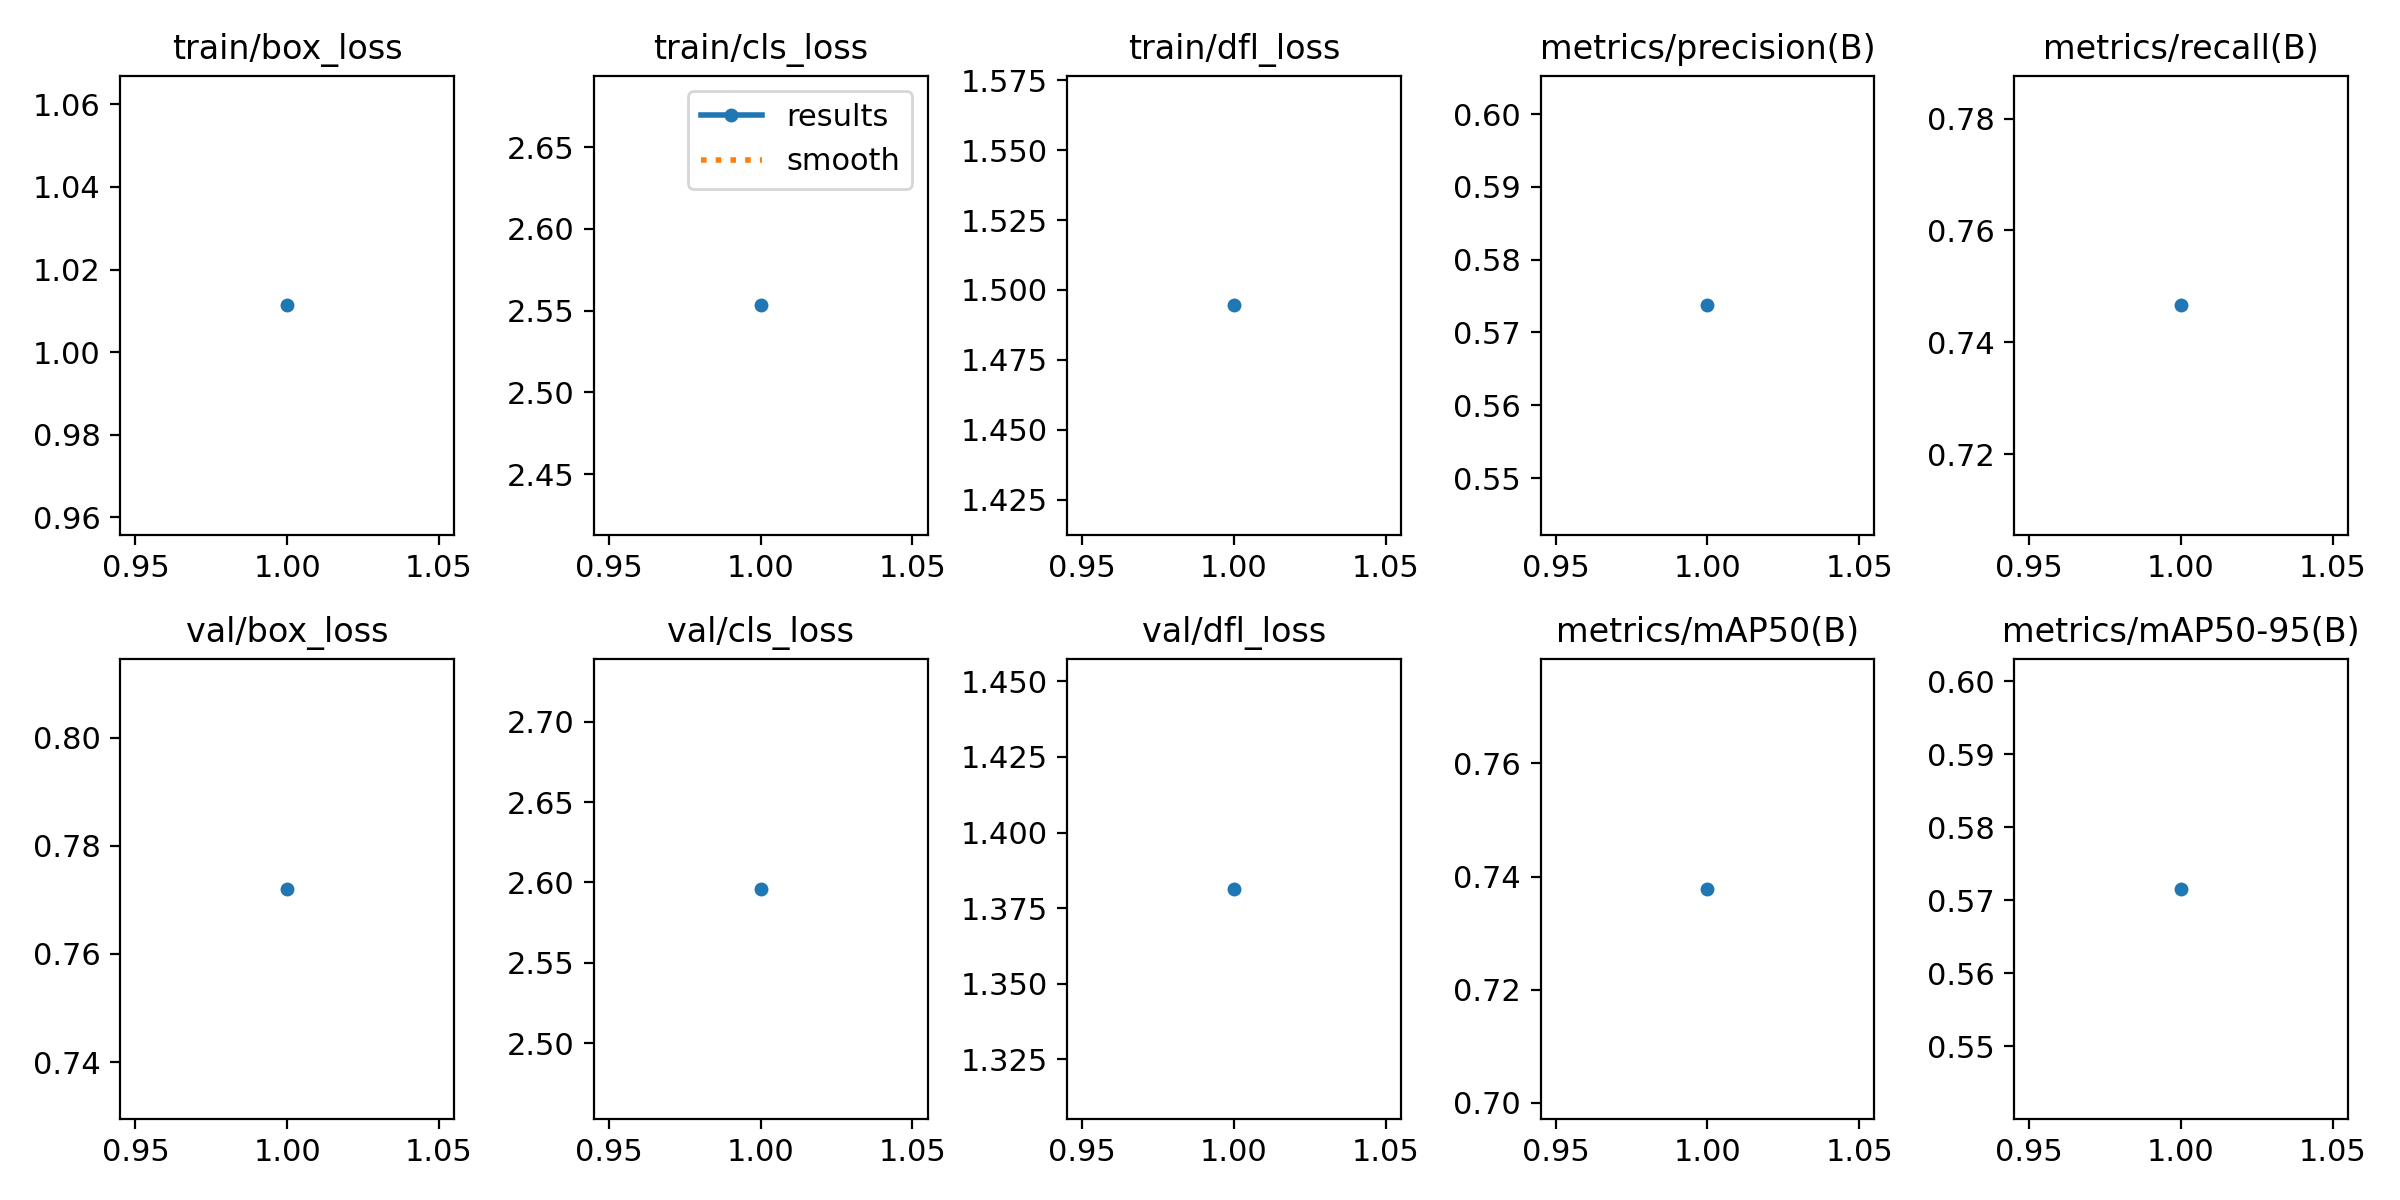

Data behind this chart, as committed beside it:
epoch, time, train/box_loss, train/cls_loss, train/dfl_loss, metrics/precision(B), metrics/recall(B), metrics/mAP50(B), metrics/mAP50-95(B), val/box_loss, val/cls_loss, val/dfl_loss, lr/pg0, lr/pg1, lr/pg2
1, 593.3, 1.011, 2.553, 1.494, 0.5737, 0.7466, 0.7378, 0.5716, 0.772, 2.596, 1.381, 0.0003025, 0.0003025, 0.0003025
